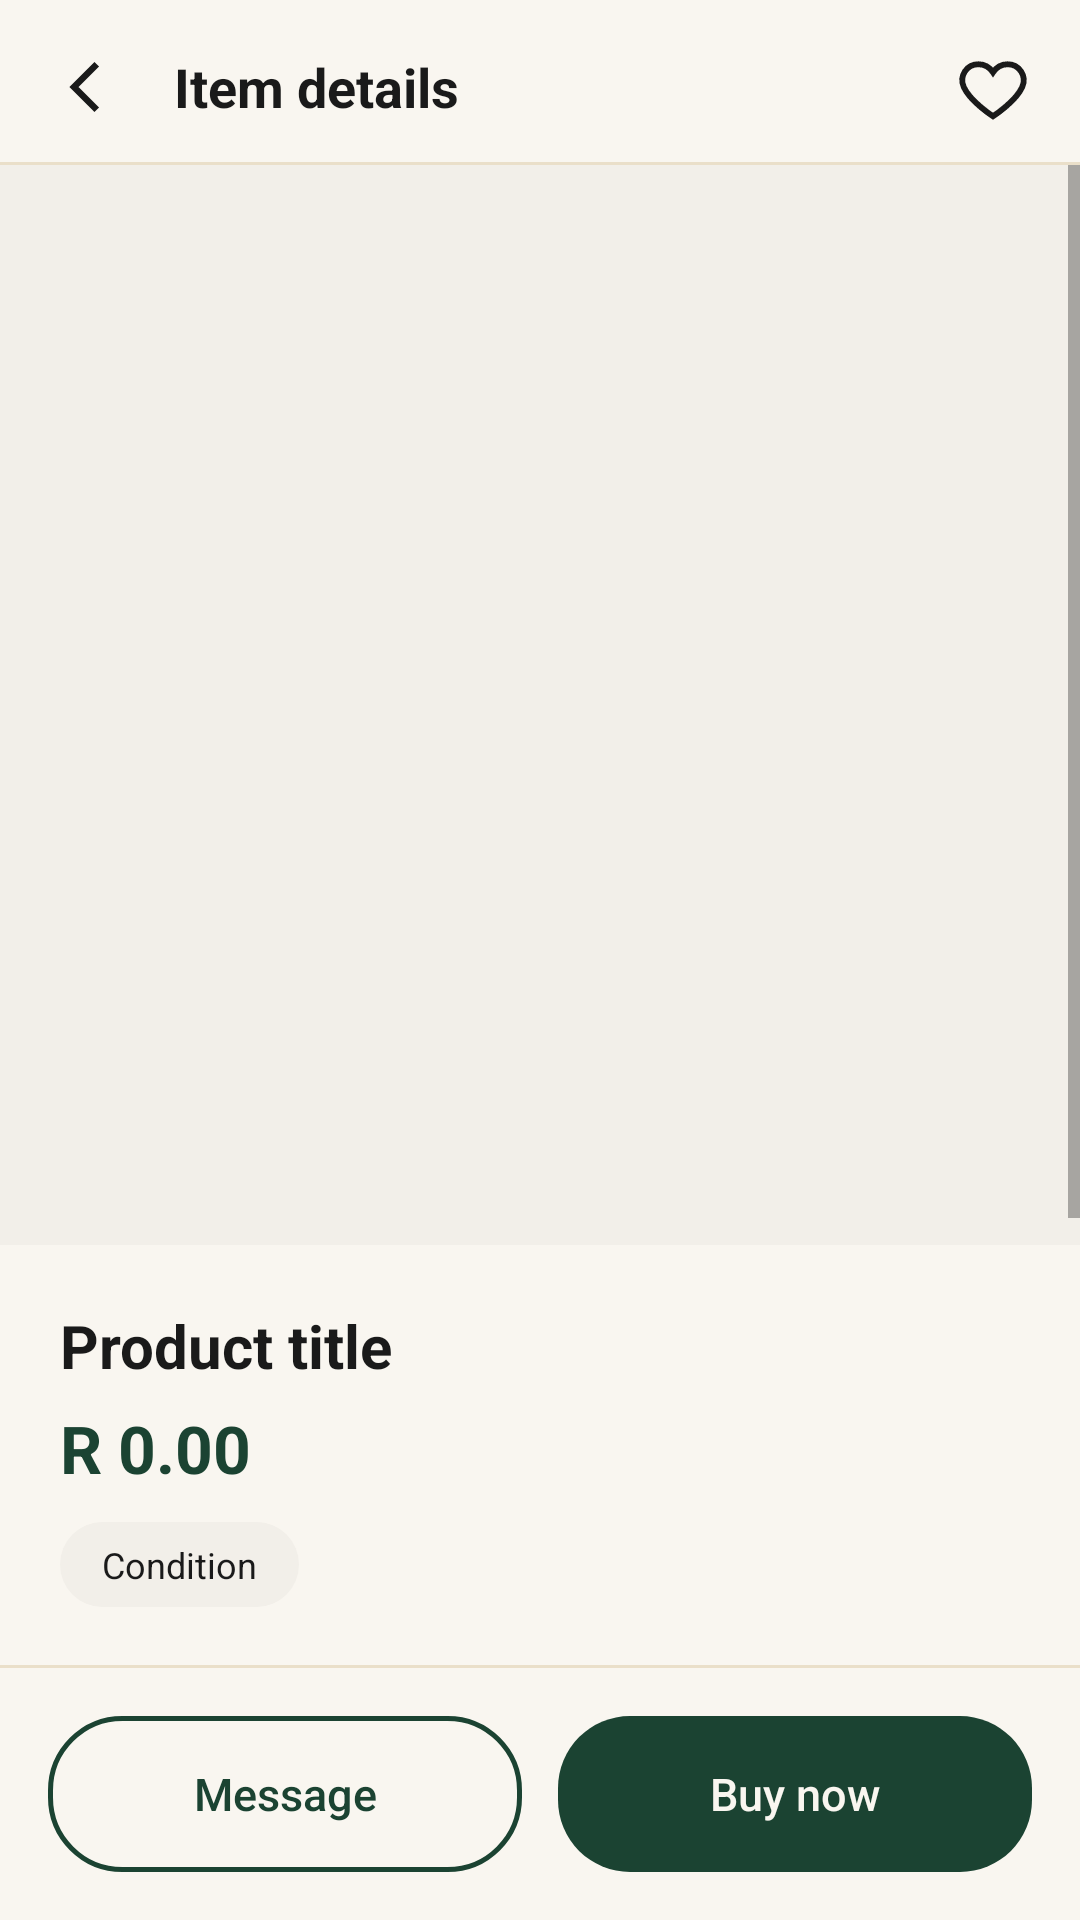

Write the Android layout XML for this screen, with the resource values it uses.
<!-- AndroidManifest.xml: application theme Theme.VougeCycle -->
<!-- res/layout/activity_product_detail.xml -->
<?xml version="1.0" encoding="utf-8"?>
<LinearLayout xmlns:android="http://schemas.android.com/apk/res/android"
    android:layout_width="match_parent"
    android:layout_height="match_parent"
    android:orientation="vertical"
    android:background="@color/vc_white">

    
    <LinearLayout
        android:layout_width="match_parent"
        android:layout_height="wrap_content"
        android:orientation="horizontal"
        android:gravity="center_vertical"
        android:paddingHorizontal="16dp"
        android:paddingTop="16dp"
        android:paddingBottom="12dp">

        <ImageView
            android:id="@+id/ivBack"
            android:layout_width="26dp"
            android:layout_height="26dp"
            android:src="@drawable/ic_back_arrow"
            android:contentDescription="Back"/>

        <TextView
            android:layout_width="0dp"
            android:layout_height="wrap_content"
            android:layout_weight="1"
            android:layout_marginStart="16dp"
            android:text="Item details"
            android:textColor="@color/vc_black"
            android:textSize="18sp"
            android:textStyle="bold"/>

        <ImageView
            android:id="@+id/ivHeart"
            android:layout_width="26dp"
            android:layout_height="26dp"
            android:src="@drawable/ic_heart_outline"
            android:contentDescription="Favourite"/>
    </LinearLayout>

    <View
        android:layout_width="match_parent"
        android:layout_height="1dp"
        android:background="@color/vc_border"/>

    
    <ScrollView
        android:layout_width="match_parent"
        android:layout_height="0dp"
        android:layout_weight="1"
        android:fillViewport="true">

        <LinearLayout
            android:layout_width="match_parent"
            android:layout_height="wrap_content"
            android:orientation="vertical"
            android:paddingBottom="24dp">

            
            <ImageView
                android:id="@+id/ivProduct"
                android:layout_width="match_parent"
                android:layout_height="360dp"
                android:scaleType="centerCrop"
                android:background="@color/vc_grey_bg"
                android:contentDescription="Product photo"/>

            
            <LinearLayout
                android:layout_width="match_parent"
                android:layout_height="wrap_content"
                android:orientation="vertical"
                android:padding="20dp">

                
                <TextView
                    android:id="@+id/tvTitle"
                    android:layout_width="match_parent"
                    android:layout_height="wrap_content"
                    android:text="Product title"
                    android:textColor="@color/vc_black"
                    android:textSize="20sp"
                    android:textStyle="bold"/>

                
                <TextView
                    android:id="@+id/tvPrice"
                    android:layout_width="wrap_content"
                    android:layout_height="wrap_content"
                    android:layout_marginTop="6dp"
                    android:text="R 0.00"
                    android:textColor="@color/vc_green"
                    android:textSize="22sp"
                    android:textStyle="bold"/>

                
                <TextView
                    android:id="@+id/tvCondition"
                    android:layout_width="wrap_content"
                    android:layout_height="wrap_content"
                    android:layout_marginTop="10dp"
                    android:background="@drawable/bg_chip"
                    android:paddingHorizontal="14dp"
                    android:paddingVertical="6dp"
                    android:text="Condition"
                    android:textColor="@color/vc_black"
                    android:textSize="12sp"/>

                
                <TextView
                    android:layout_width="wrap_content"
                    android:layout_height="wrap_content"
                    android:layout_marginTop="22dp"
                    android:text="Description"
                    android:textColor="@color/vc_black"
                    android:textSize="15sp"
                    android:textStyle="bold"/>

                <TextView
                    android:id="@+id/tvDescription"
                    android:layout_width="match_parent"
                    android:layout_height="wrap_content"
                    android:layout_marginTop="6dp"
                    android:text="Description goes here..."
                    android:textColor="@color/vc_grey_text"
                    android:textSize="14sp"
                    android:lineSpacingExtra="4dp"/>

                <TextView
                    android:id="@+id/tvProductMeta"
                    android:layout_width="match_parent"
                    android:layout_height="wrap_content"
                    android:layout_marginTop="12dp"
                    android:textColor="@color/vc_grey_text"
                    android:textSize="13sp"
                    android:lineSpacingExtra="3dp"
                    android:visibility="gone" />

                <TextView
                    android:id="@+id/tvSellerDelivery"
                    android:layout_width="match_parent"
                    android:layout_height="wrap_content"
                    android:layout_marginTop="10dp"
                    android:textColor="@color/vc_grey_text"
                    android:textSize="13sp"
                    android:lineSpacingExtra="3dp"
                    android:visibility="gone" />

                
                <TextView
                    android:layout_width="wrap_content"
                    android:layout_height="wrap_content"
                    android:layout_marginTop="22dp"
                    android:text="Seller"
                    android:textColor="@color/vc_black"
                    android:textSize="15sp"
                    android:textStyle="bold"/>

                
                <LinearLayout
                    android:id="@+id/llSeller"
                    android:layout_width="match_parent"
                    android:layout_height="wrap_content"
                    android:orientation="horizontal"
                    android:gravity="center_vertical"
                    android:layout_marginTop="10dp"
                    android:padding="12dp"
                    android:background="@drawable/bg_input_field"
                    android:clickable="true"
                    android:focusable="true">

                    <ImageView
                        android:layout_width="44dp"
                        android:layout_height="44dp"
                        android:src="@drawable/ic_profile"
                        android:background="@color/vc_off_white"
                        android:padding="8dp"
                        android:contentDescription="Seller"/>

                    <LinearLayout
                        android:layout_width="0dp"
                        android:layout_height="wrap_content"
                        android:layout_weight="1"
                        android:layout_marginStart="12dp"
                        android:orientation="vertical">

                        <TextView
                            android:id="@+id/tvSellerName"
                            android:layout_width="wrap_content"
                            android:layout_height="wrap_content"
                            android:text="@shop_name"
                            android:textColor="@color/vc_black"
                            android:textSize="14sp"
                            android:textStyle="bold"/>

                        <TextView
                            android:id="@+id/tvSellerLocation"
                            android:layout_width="wrap_content"
                            android:layout_height="wrap_content"
                            android:layout_marginTop="2dp"
                            android:text="Gauteng, Braamfontein"
                            android:textColor="@color/vc_grey_text"
                            android:textSize="12sp"/>
                    </LinearLayout>

                    <ImageView
                        android:layout_width="20dp"
                        android:layout_height="20dp"
                        android:src="@drawable/ic_chevron_right"
                        android:contentDescription="View shop"/>
                </LinearLayout>
            </LinearLayout>
        </LinearLayout>
    </ScrollView>

    
    <View
        android:layout_width="match_parent"
        android:layout_height="1dp"
        android:background="@color/vc_border"/>

    <LinearLayout
        android:layout_width="match_parent"
        android:layout_height="wrap_content"
        android:orientation="horizontal"
        android:padding="16dp"
        android:gravity="center_vertical">

        <Button
            android:id="@+id/btnMessage"
            android:layout_width="0dp"
            android:layout_height="52dp"
            android:layout_weight="1"
            android:background="@drawable/bg_button_outline"
            android:text="Message"
            android:textColor="@color/vc_green"
            android:textSize="15sp"
            android:textAllCaps="false"
            android:stateListAnimator="@null"/>

        <Button
            android:id="@+id/btnBuy"
            android:layout_width="0dp"
            android:layout_height="52dp"
            android:layout_weight="1"
            android:layout_marginStart="12dp"
            android:background="@drawable/bg_button_primary"
            android:text="Buy now"
            android:textColor="@color/vc_white"
            android:textSize="15sp"
            android:textAllCaps="false"
            android:stateListAnimator="@null"/>
    </LinearLayout>

</LinearLayout>
<!-- resources referenced by this layout -->
<resources>
  <color name="vc_black">#1A1A1A</color>
  <color name="vc_border">#EADFC9</color>
  <color name="vc_green">#1B4332</color>
  <color name="vc_grey_bg">#F2EFE9</color>
  <color name="vc_grey_text">#6F746F</color>
  <color name="vc_off_white">#F2EFE9</color>
  <color name="vc_white">#F9F6F0</color>
  <!-- drawable bg_button_outline (drawable) -->
  <?xml version="1.0" encoding="utf-8"?>
  <shape xmlns:android="http://schemas.android.com/apk/res/android">
  
      <solid android:color="@android:color/transparent"/>
      <corners android:radius="24dp"/>
      <stroke android:width="1.5dp" android:color="@color/vc_green"/>
  </shape>
  <!-- drawable bg_button_primary (drawable) -->
  <?xml version="1.0" encoding="utf-8"?>
  <shape xmlns:android="http://schemas.android.com/apk/res/android">
  
      <solid android:color="@color/vc_green"/>
      <corners android:radius="24dp"/>
  </shape>
  <!-- drawable bg_chip (drawable) -->
  <?xml version="1.0" encoding="utf-8"?>
  <shape xmlns:android="http://schemas.android.com/apk/res/android">
  
      <solid android:color="@color/vc_off_white"/>
      <corners android:radius="20dp"/>
  </shape>
  <!-- drawable bg_input_field (drawable) -->
  <?xml version="1.0" encoding="utf-8"?>
  <shape xmlns:android="http://schemas.android.com/apk/res/android">
  
      <solid android:color="@color/vc_off_white"/>
      <corners android:radius="8dp"/>
      <stroke android:width="1dp" android:color="@color/vc_border"/>
  </shape>
  <!-- drawable ic_back_arrow (drawable) -->
  <?xml version="1.0" encoding="utf-8"?>
  <vector xmlns:android="http://schemas.android.com/apk/res/android"
  
      android:width="24dp" android:height="24dp"
      android:viewportWidth="24" android:viewportHeight="24">
      <path android:fillColor="#00000000"
          android:strokeColor="@color/vc_black" android:strokeWidth="2"
          android:pathData="M15,5l-7,7l7,7"/>
  </vector>
  <!-- drawable ic_chevron_right (drawable) -->
  <?xml version="1.0" encoding="utf-8"?>
  <vector xmlns:android="http://schemas.android.com/apk/res/android"
  
      android:width="20dp" android:height="20dp"
      android:viewportWidth="24" android:viewportHeight="24">
      <path android:fillColor="#00000000"
          android:strokeColor="@color/vc_grey_text" android:strokeWidth="2"
          android:pathData="M9,5l7,7l-7,7"/>
  </vector>
  <!-- drawable ic_heart_outline (drawable) -->
  <?xml version="1.0" encoding="utf-8"?>
  <vector xmlns:android="http://schemas.android.com/apk/res/android"
  
      android:width="24dp" android:height="24dp"
      android:viewportWidth="24" android:viewportHeight="24">
      <path android:fillColor="#00000000"
          android:strokeColor="@color/vc_black" android:strokeWidth="1.8"
          android:pathData="M12,21s-7,-4.5 -9,-9c-1.5,-3.5 1,-7 4.5,-7c2,0 3.5,1 4.5,2.5C13,6 14.5,5 16.5,5c3.5,0 6,3.5 4.5,7C19,16.5 12,21 12,21z"/>
  </vector>
  <!-- drawable ic_profile (drawable) -->
  <?xml version="1.0" encoding="utf-8"?>
  <vector xmlns:android="http://schemas.android.com/apk/res/android"
  
      android:width="24dp" android:height="24dp"
      android:viewportWidth="24" android:viewportHeight="24">
      <path android:fillColor="@color/vc_black"
          android:pathData="M12,12m-4,0a4,4 0 1,0 8,0a4,4 0 1,0 -8,0"/>
      <path android:fillColor="@color/vc_black"
          android:pathData="M12,14c-4,0 -7,2 -7,5v1h14v-1c0,-3 -3,-5 -7,-5z"/>
  </vector>
  <color name="vc_green_dark">#0D1F17</color>
  <color name="vc_gold">#C5A059</color>
</resources>
